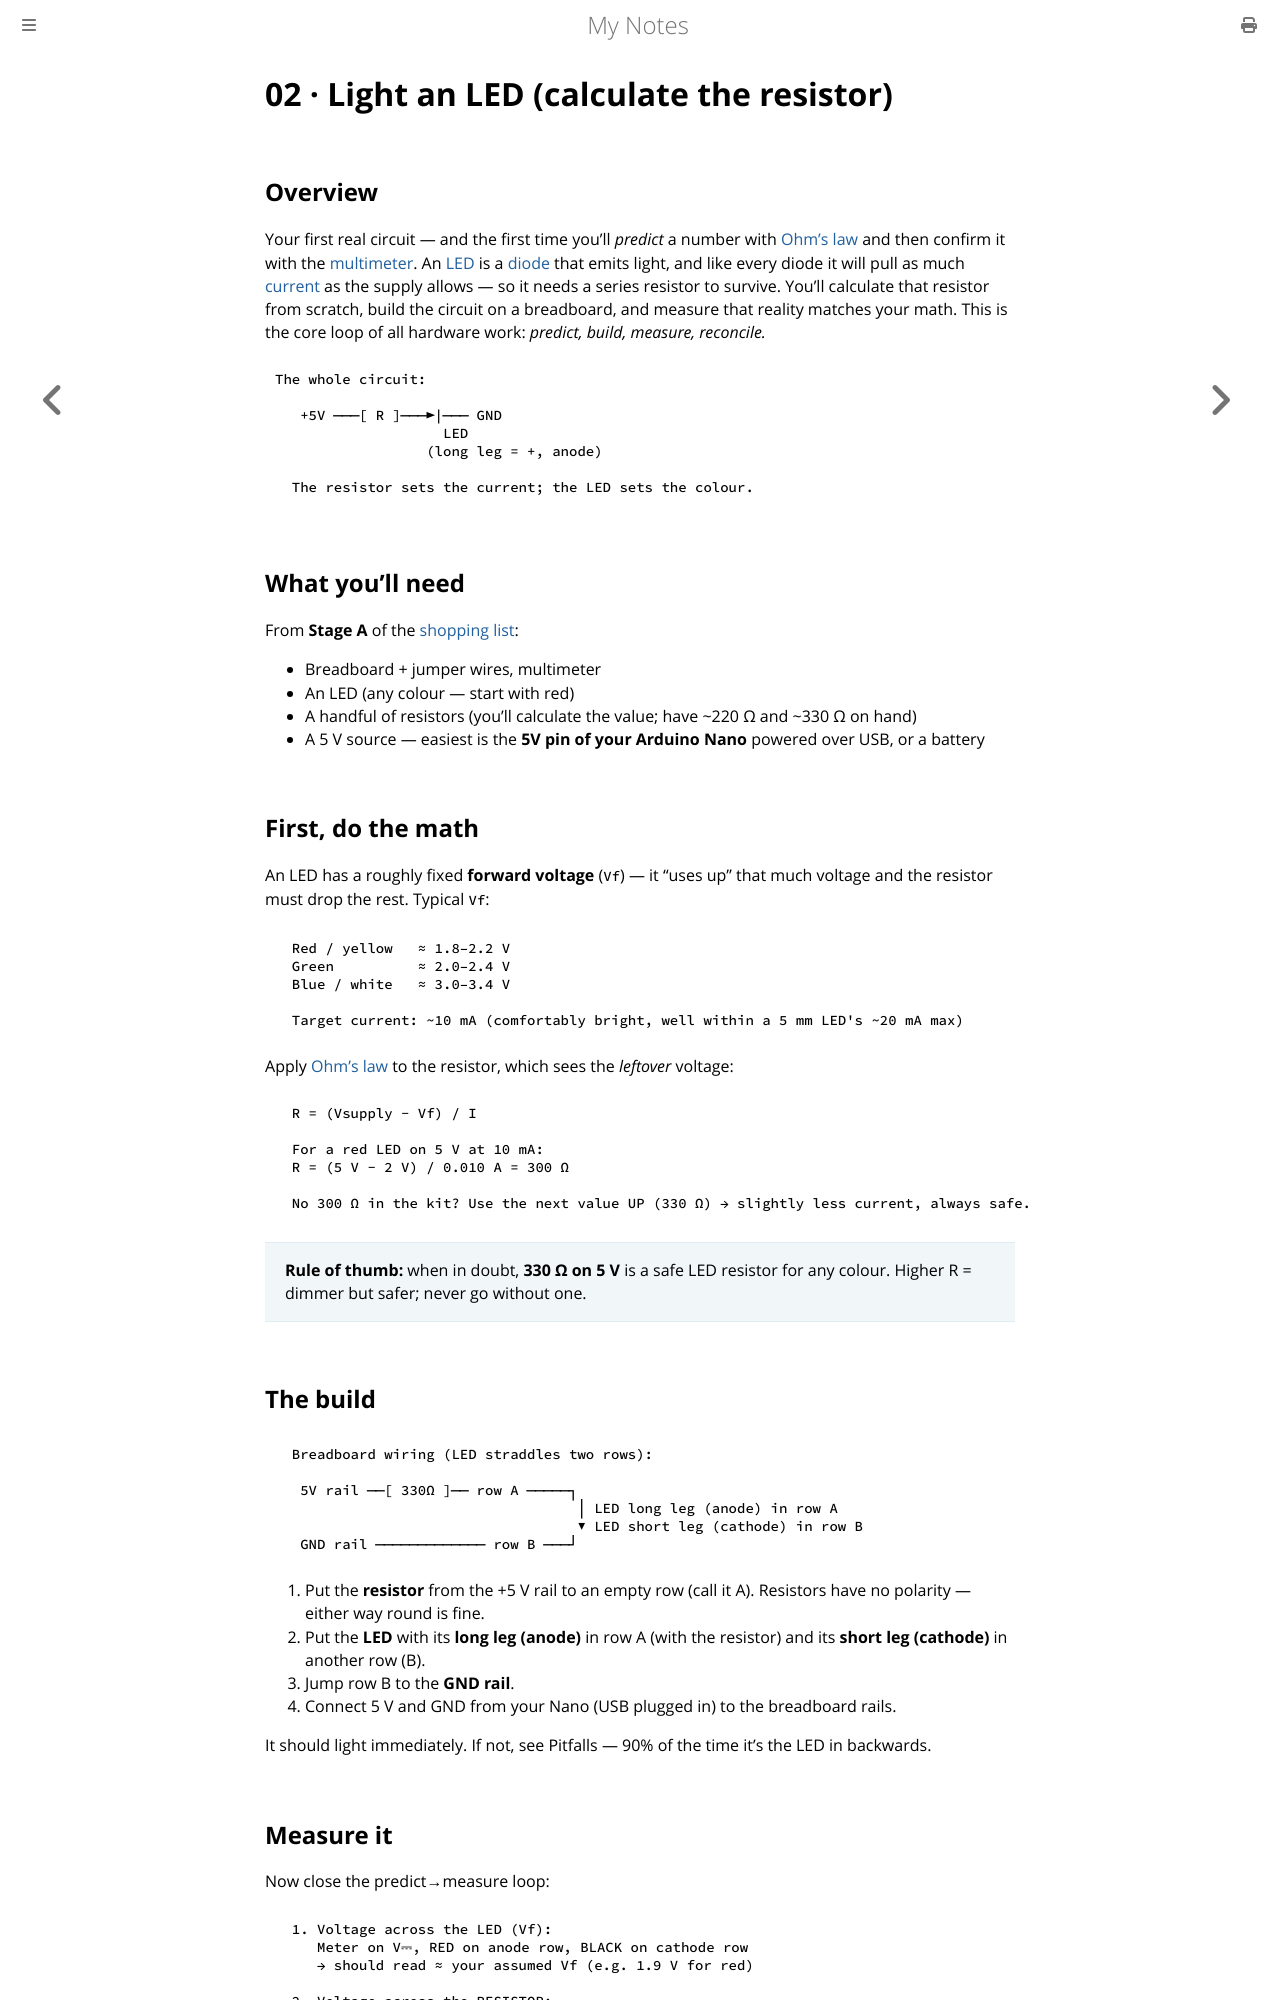

repository: paritystack/notes · page: hands-on/02_light_an_led.html · generator: mdbook

# 02 · Light an LED (calculate the resistor)

## Overview

Your first real circuit — and the first time you'll *predict* a number with
[Ohm's law](../electronics/resistance.md) and then confirm it with the
[multimeter](../electronics/prototyping.md). An [LED](../electronics/diodes.md) is a
[diode](../electronics/diodes.md) that emits light, and like every diode it will pull as
much [current](../electronics/charge_current.md) as the supply allows — so it needs a
series resistor to survive. You'll calculate that resistor from scratch, build the circuit
on a breadboard, and measure that reality matches your math. This is the core loop of all
hardware work: *predict, build, measure, reconcile.*

```
The whole circuit:

   +5V ───[ R ]───►|─── GND
                    LED
                  (long leg = +, anode)

  The resistor sets the current; the LED sets the colour.
```

## What you'll need

From **Stage A** of the [shopping list](README.md):

- Breadboard + jumper wires, multimeter
- An LED (any colour — start with red)
- A handful of resistors (you'll calculate the value; have ~220 Ω and ~330 Ω on hand)
- A 5 V source — easiest is the **5V pin of your Arduino Nano** powered over USB, or a battery

## First, do the math

An LED has a roughly fixed **forward voltage** (`Vf`) — it "uses up" that much voltage and
the resistor must drop the rest. Typical `Vf`:

```
  Red / yellow   ≈ 1.8–2.2 V
  Green          ≈ 2.0–2.4 V
  Blue / white   ≈ 3.0–3.4 V

  Target current: ~10 mA (comfortably bright, well within a 5 mm LED's ~20 mA max)
```

Apply [Ohm's law](../electronics/resistance.md) to the resistor, which sees the
*leftover* voltage:

```
  R = (Vsupply − Vf) / I

  For a red LED on 5 V at 10 mA:
  R = (5 V − 2 V) / 0.010 A = 300 Ω

  No 300 Ω in the kit? Use the next value UP (330 Ω) → slightly less current, always safe.
```

> **Rule of thumb:** when in doubt, **330 Ω on 5 V** is a safe LED resistor for any colour.
> Higher R = dimmer but safer; never go without one.

## The build

```
  Breadboard wiring (LED straddles two rows):

   5V rail ──[ 330Ω ]── row A ─────┐
                                    │ LED long leg (anode) in row A
                                    ▼ LED short leg (cathode) in row B
   GND rail ───────────── row B ───┘
```

1. Put the **resistor** from the +5 V rail to an empty row (call it A). Resistors have no polarity — either way round is fine.
2. Put the **LED** with its **long leg (anode)** in row A (with the resistor) and its **short leg (cathode)** in another row (B).
3. Jump row B to the **GND rail**.
4. Connect 5 V and GND from your Nano (USB plugged in) to the breadboard rails.

It should light immediately. If not, see Pitfalls — 90% of the time it's the LED in
backwards.

## Measure it

Now close the predict→measure loop:

```
  1. Voltage across the LED (Vf):
     Meter on V⎓, RED on anode row, BLACK on cathode row
     → should read ≈ your assumed Vf (e.g. 1.9 V for red)

  2. Voltage across the RESISTOR:
     RED on the 5V side, BLACK on the row-A side
     → should read ≈ (5 V − Vf)

  3. Current, computed:  I = V_resistor / R
     e.g. 3.1 V / 330 Ω = 9.4 mA   ← matches your ~10 mA target!
```

Notice the two LED + resistor voltages add up to your 5 V supply — that's
[Kirchhoff's voltage law](../electronics/circuits.md) in the flesh.
